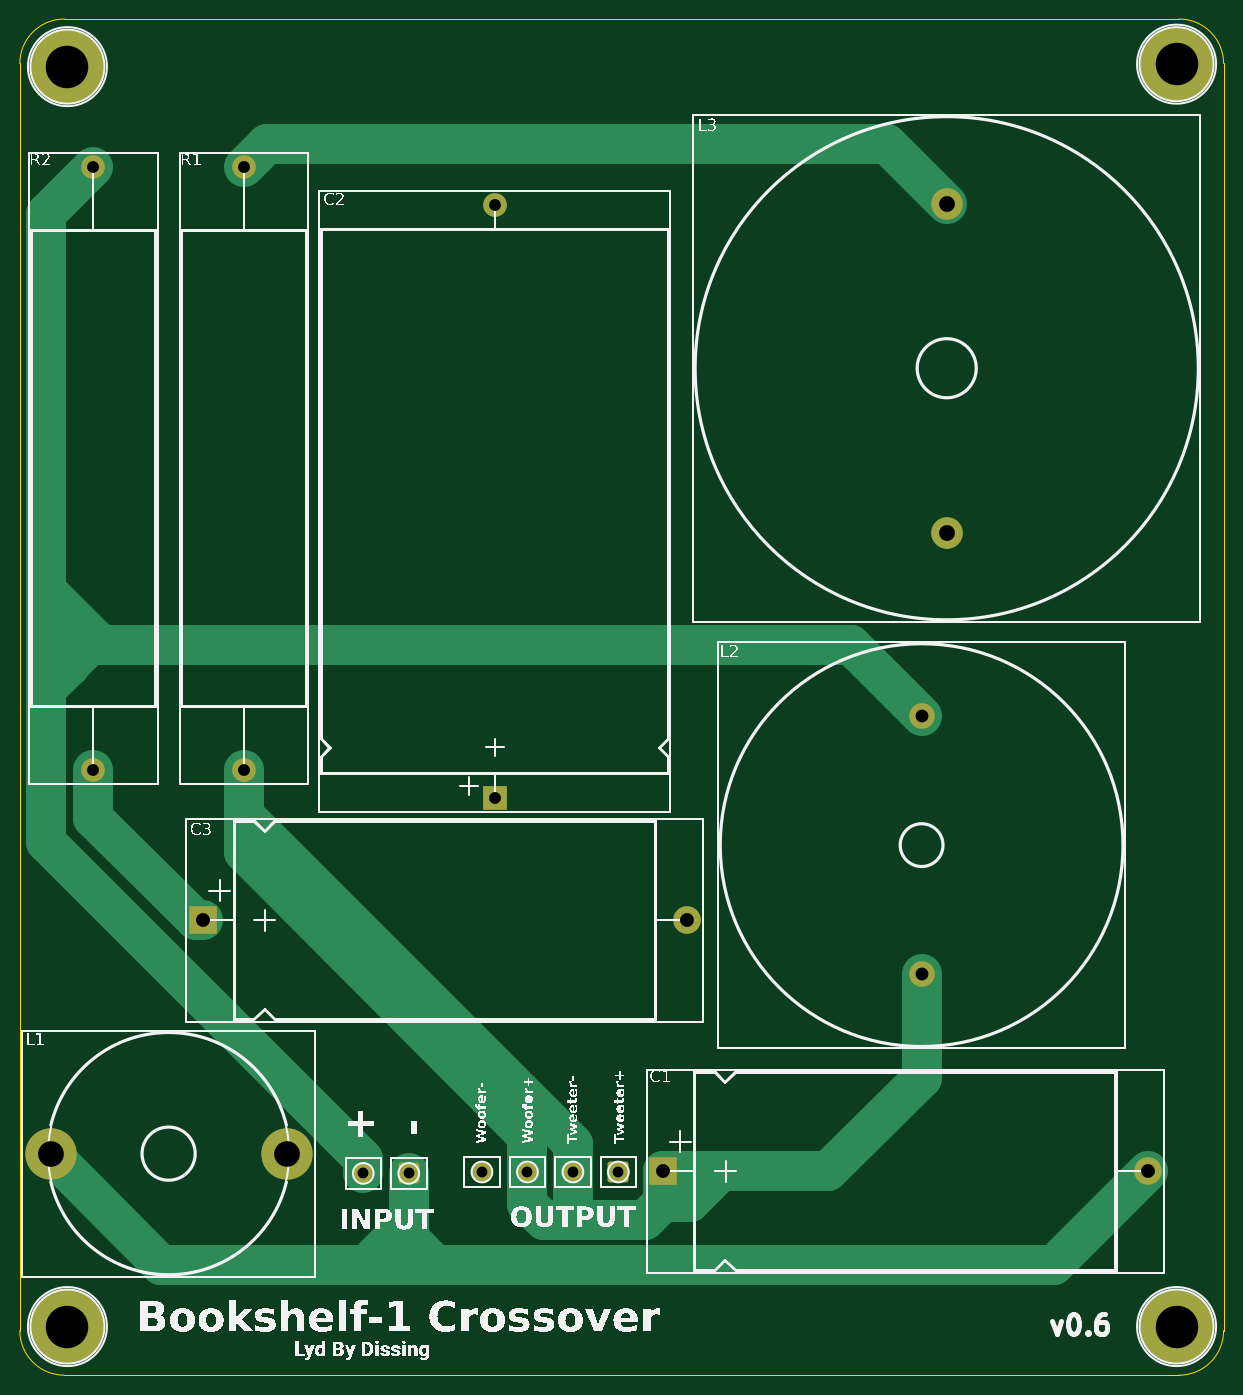
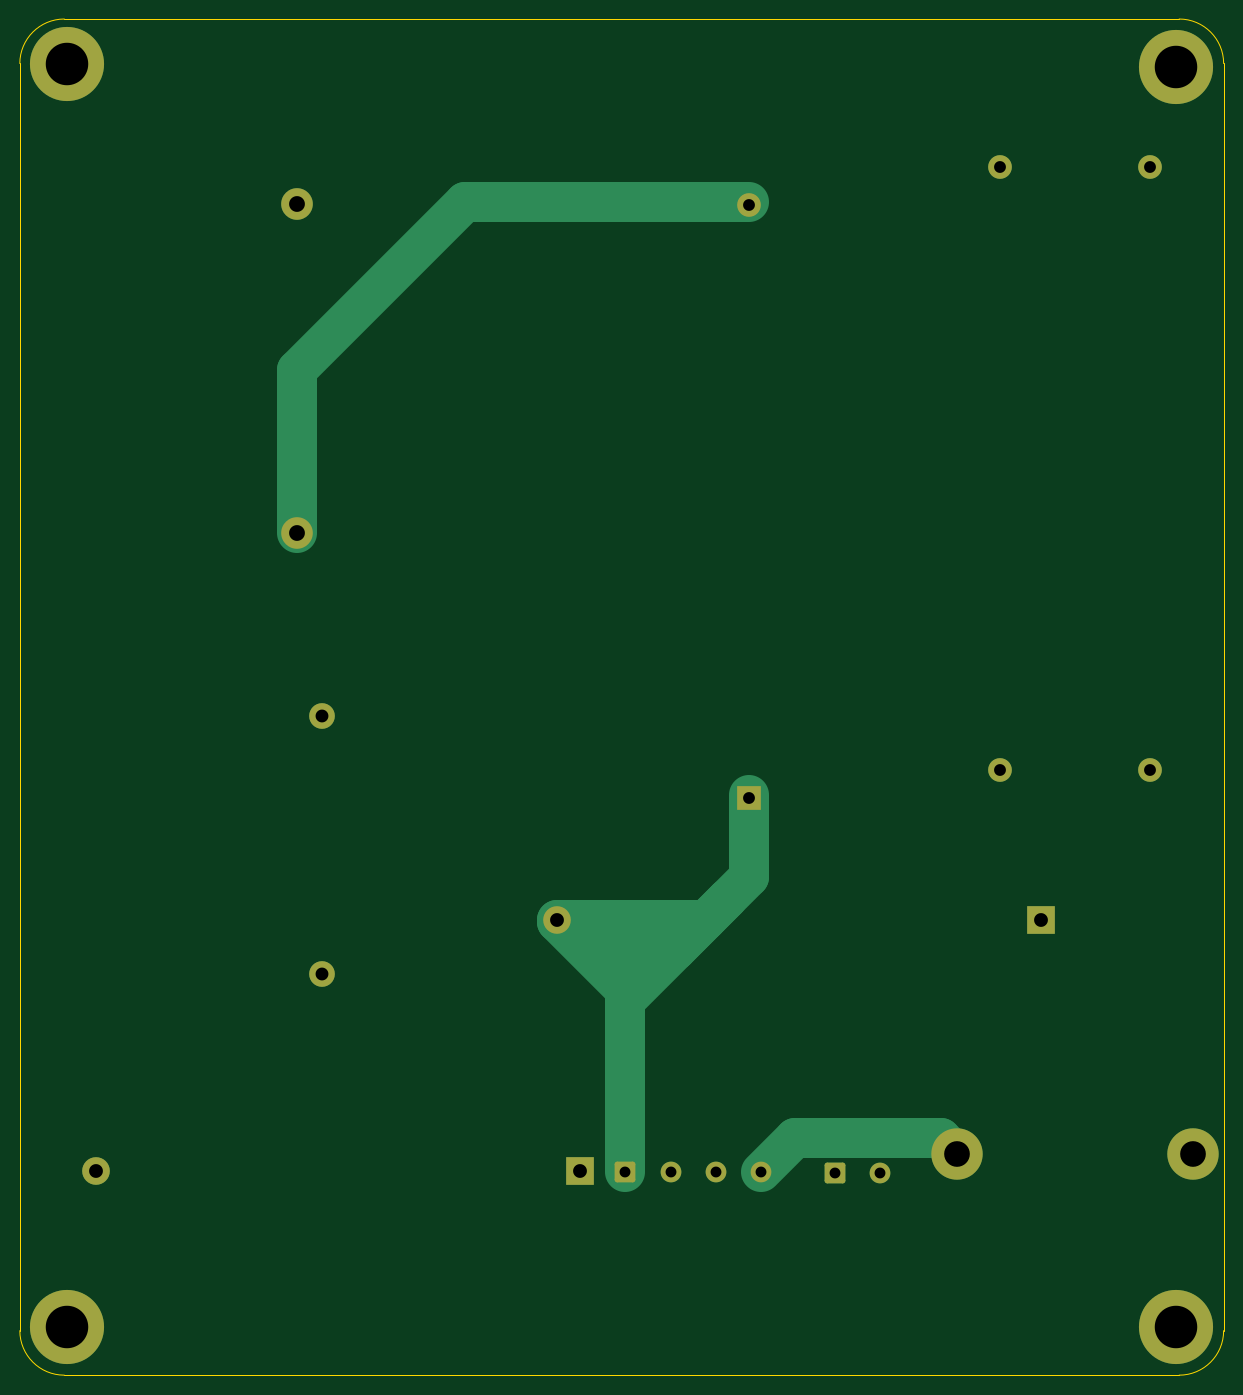
Circuit board: 11 layer files. Board 121.8 x 137.2 mm.
- bottom_copper: X-over for bookshelf-1-B_Cu.gbr (4591 bytes)
- bottom_mask: X-over for bookshelf-1-B_Mask.gbr (2372 bytes)
- paste: X-over for bookshelf-1-B_Paste.gbr (505 bytes)
- bottom_silk: X-over for bookshelf-1-B_Silkscreen.gbr (506 bytes)
- outline: X-over for bookshelf-1-Edge_Cuts.gbr (1041 bytes)
- top_copper: X-over for bookshelf-1-F_Cu.gbr (6407 bytes)
- top_mask: X-over for bookshelf-1-F_Mask.gbr (2372 bytes)
- paste: X-over for bookshelf-1-F_Paste.gbr (505 bytes)
- top_silk: X-over for bookshelf-1-F_Silkscreen.gbr (368872 bytes)
- drill: X-over for bookshelf-1-NPTH.drl (308 bytes)
- drill: X-over for bookshelf-1-PTH.drl (1141 bytes)

=== bottom_copper: X-over for bookshelf-1-B_Cu.gbr ===
%TF.GenerationSoftware,KiCad,Pcbnew,7.0.8-7.0.8~ubuntu20.04.1*%
%TF.CreationDate,2023-10-09T21:02:50+02:00*%
%TF.ProjectId,X-over for bookshelf-1,582d6f76-6572-4206-966f-7220626f6f6b,rev?*%
%TF.SameCoordinates,Original*%
%TF.FileFunction,Copper,L2,Bot*%
%TF.FilePolarity,Positive*%
%FSLAX46Y46*%
G04 Gerber Fmt 4.6, Leading zero omitted, Abs format (unit mm)*
G04 Created by KiCad (PCBNEW 7.0.8-7.0.8~ubuntu20.04.1) date 2023-10-09 21:02:50*
%MOMM*%
%LPD*%
G01*
G04 APERTURE LIST*
G04 Aperture macros list*
%AMRoundRect*
0 Rectangle with rounded corners*
0 $1 Rounding radius*
0 $2 $3 $4 $5 $6 $7 $8 $9 X,Y pos of 4 corners*
0 Add a 4 corners polygon primitive as box body*
4,1,4,$2,$3,$4,$5,$6,$7,$8,$9,$2,$3,0*
0 Add four circle primitives for the rounded corners*
1,1,$1+$1,$2,$3*
1,1,$1+$1,$4,$5*
1,1,$1+$1,$6,$7*
1,1,$1+$1,$8,$9*
0 Add four rect primitives between the rounded corners*
20,1,$1+$1,$2,$3,$4,$5,0*
20,1,$1+$1,$4,$5,$6,$7,0*
20,1,$1+$1,$6,$7,$8,$9,0*
20,1,$1+$1,$8,$9,$2,$3,0*%
G04 Aperture macros list end*
%TA.AperFunction,ComponentPad*%
%ADD10C,2.400000*%
%TD*%
%TA.AperFunction,ComponentPad*%
%ADD11O,2.400000X2.400000*%
%TD*%
%TA.AperFunction,ComponentPad*%
%ADD12R,2.400000X2.400000*%
%TD*%
%TA.AperFunction,ComponentPad*%
%ADD13C,7.500000*%
%TD*%
%TA.AperFunction,ComponentPad*%
%ADD14R,2.800000X2.800000*%
%TD*%
%TA.AperFunction,ComponentPad*%
%ADD15O,2.800000X2.800000*%
%TD*%
%TA.AperFunction,ComponentPad*%
%ADD16C,5.200000*%
%TD*%
%TA.AperFunction,ComponentPad*%
%ADD17C,3.200000*%
%TD*%
%TA.AperFunction,ComponentPad*%
%ADD18RoundRect,0.250001X0.799999X0.799999X-0.799999X0.799999X-0.799999X-0.799999X0.799999X-0.799999X0*%
%TD*%
%TA.AperFunction,ComponentPad*%
%ADD19C,2.100000*%
%TD*%
%TA.AperFunction,ComponentPad*%
%ADD20C,2.600000*%
%TD*%
%TA.AperFunction,Conductor*%
%ADD21C,4.000000*%
%TD*%
G04 APERTURE END LIST*
D10*
%TO.P,R1,1*%
%TO.N,Net-(L3-Pad2)*%
X66060000Y-57640000D03*
D11*
%TO.P,R1,2*%
%TO.N,Net-(J2-Pin_2)*%
X66060000Y-118600000D03*
%TD*%
D12*
%TO.P,C2,1*%
%TO.N,Net-(J2-Pin_1)*%
X91440000Y-121440000D03*
D11*
%TO.P,C2,2*%
%TO.N,Net-(C2-Pad2)*%
X91440000Y-61440000D03*
%TD*%
D13*
%TO.P,H4,1*%
%TO.N,N/C*%
X48200000Y-174940000D03*
%TD*%
%TO.P,H3,1*%
%TO.N,N/C*%
X48200000Y-47440000D03*
%TD*%
%TO.P,H1,1*%
%TO.N,N/C*%
X160440000Y-174940000D03*
%TD*%
D14*
%TO.P,C3,1*%
%TO.N,Net-(C3-Pad1)*%
X61880000Y-133840000D03*
D15*
%TO.P,C3,2*%
%TO.N,Net-(J2-Pin_1)*%
X110880000Y-133840000D03*
%TD*%
D16*
%TO.P,L1,1,1*%
%TO.N,Net-(J1-Pin_1)*%
X46490000Y-157440000D03*
%TO.P,L1,2,2*%
%TO.N,Net-(J2-Pin_4)*%
X70390000Y-157440000D03*
%TD*%
D14*
%TO.P,C1,1*%
%TO.N,Net-(J2-Pin_2)*%
X108500000Y-159240000D03*
D15*
%TO.P,C1,2*%
%TO.N,Net-(J1-Pin_1)*%
X157500000Y-159240000D03*
%TD*%
D13*
%TO.P,H2,1*%
%TO.N,N/C*%
X160440001Y-47190000D03*
%TD*%
D17*
%TO.P,L3,1,1*%
%TO.N,Net-(C2-Pad2)*%
X137180000Y-94595000D03*
%TO.P,L3,2,2*%
%TO.N,Net-(L3-Pad2)*%
X137180000Y-61325000D03*
%TD*%
D18*
%TO.P,J1,1,Pin_1*%
%TO.N,Net-(J1-Pin_1)*%
X82740001Y-159440000D03*
D19*
%TO.P,J1,2,Pin_2*%
%TO.N,Net-(J1-Pin_2)*%
X78140001Y-159440000D03*
%TD*%
D10*
%TO.P,R2,1*%
%TO.N,Net-(J1-Pin_2)*%
X50820000Y-57640000D03*
D11*
%TO.P,R2,2*%
%TO.N,Net-(C3-Pad1)*%
X50820000Y-118600000D03*
%TD*%
D18*
%TO.P,J2,1,Pin_1*%
%TO.N,Net-(J2-Pin_1)*%
X103951000Y-159297000D03*
D19*
%TO.P,J2,2,Pin_2*%
%TO.N,Net-(J2-Pin_2)*%
X99351000Y-159297000D03*
%TO.P,J2,3,Pin_3*%
X94751000Y-159297000D03*
%TO.P,J2,4,Pin_4*%
%TO.N,Net-(J2-Pin_4)*%
X90151000Y-159297000D03*
%TD*%
D20*
%TO.P,L2,1,1*%
%TO.N,Net-(J1-Pin_2)*%
X134640000Y-113140000D03*
%TO.P,L2,2,2*%
%TO.N,Net-(J2-Pin_2)*%
X134640000Y-139300000D03*
%TD*%
D21*
%TO.N,Net-(J2-Pin_1)*%
X98848000Y-136882000D02*
X105864000Y-136882000D01*
X95806000Y-133840000D02*
X93650500Y-131684500D01*
X93650500Y-131684500D02*
X103951000Y-141985000D01*
X110880000Y-133839999D02*
X95806000Y-133840000D01*
X103951000Y-144344000D02*
X103951001Y-140902000D01*
X91460000Y-129494000D02*
X93650500Y-131684500D01*
X103951000Y-144344000D02*
X103951000Y-159297000D01*
X103951000Y-141985000D02*
X103951000Y-144344000D01*
X95806000Y-133840000D02*
X98848000Y-136882000D01*
X103951001Y-140902000D02*
X110880000Y-133973001D01*
X110880000Y-133973001D02*
X110880000Y-133839999D01*
X91460000Y-121140000D02*
X91460000Y-129494000D01*
%TO.N,Net-(C2-Pad2)*%
X137180000Y-78180000D02*
X137180000Y-94595000D01*
X120140000Y-61140000D02*
X137180000Y-78180000D01*
X91460000Y-61140000D02*
X120140000Y-61140000D01*
%TO.N,Net-(J2-Pin_4)*%
X90151000Y-159297000D02*
X86744000Y-155890000D01*
X86744000Y-155890000D02*
X71940000Y-155890000D01*
X71940000Y-155890000D02*
X70390000Y-157440000D01*
%TD*%
M02*

=== bottom_mask: X-over for bookshelf-1-B_Mask.gbr (2372 bytes, source withheld) ===
=== paste: X-over for bookshelf-1-B_Paste.gbr ===
%TF.GenerationSoftware,KiCad,Pcbnew,7.0.8-7.0.8~ubuntu20.04.1*%
%TF.CreationDate,2023-10-09T21:02:50+02:00*%
%TF.ProjectId,X-over for bookshelf-1,582d6f76-6572-4206-966f-7220626f6f6b,rev?*%
%TF.SameCoordinates,Original*%
%TF.FileFunction,Paste,Bot*%
%TF.FilePolarity,Positive*%
%FSLAX46Y46*%
G04 Gerber Fmt 4.6, Leading zero omitted, Abs format (unit mm)*
G04 Created by KiCad (PCBNEW 7.0.8-7.0.8~ubuntu20.04.1) date 2023-10-09 21:02:50*
%MOMM*%
%LPD*%
G01*
G04 APERTURE LIST*
G04 APERTURE END LIST*
M02*

=== bottom_silk: X-over for bookshelf-1-B_Silkscreen.gbr ===
%TF.GenerationSoftware,KiCad,Pcbnew,7.0.8-7.0.8~ubuntu20.04.1*%
%TF.CreationDate,2023-10-09T21:02:50+02:00*%
%TF.ProjectId,X-over for bookshelf-1,582d6f76-6572-4206-966f-7220626f6f6b,rev?*%
%TF.SameCoordinates,Original*%
%TF.FileFunction,Legend,Bot*%
%TF.FilePolarity,Positive*%
%FSLAX46Y46*%
G04 Gerber Fmt 4.6, Leading zero omitted, Abs format (unit mm)*
G04 Created by KiCad (PCBNEW 7.0.8-7.0.8~ubuntu20.04.1) date 2023-10-09 21:02:50*
%MOMM*%
%LPD*%
G01*
G04 APERTURE LIST*
G04 APERTURE END LIST*
M02*

=== outline: X-over for bookshelf-1-Edge_Cuts.gbr ===
%TF.GenerationSoftware,KiCad,Pcbnew,7.0.8-7.0.8~ubuntu20.04.1*%
%TF.CreationDate,2023-10-09T21:02:50+02:00*%
%TF.ProjectId,X-over for bookshelf-1,582d6f76-6572-4206-966f-7220626f6f6b,rev?*%
%TF.SameCoordinates,Original*%
%TF.FileFunction,Profile,NP*%
%FSLAX46Y46*%
G04 Gerber Fmt 4.6, Leading zero omitted, Abs format (unit mm)*
G04 Created by KiCad (PCBNEW 7.0.8-7.0.8~ubuntu20.04.1) date 2023-10-09 21:02:50*
%MOMM*%
%LPD*%
G01*
G04 APERTURE LIST*
%TA.AperFunction,Profile*%
%ADD10C,0.100000*%
%TD*%
G04 APERTURE END LIST*
D10*
X47881981Y-42621981D02*
G75*
G03*
X43381981Y-47121981I19J-4500019D01*
G01*
X160700000Y-179858019D02*
X47881981Y-179858019D01*
X160700000Y-179858000D02*
G75*
G03*
X165200000Y-175358019I0J4500000D01*
G01*
X43381981Y-175358019D02*
X43381981Y-47121981D01*
X43381981Y-175358019D02*
G75*
G03*
X47881981Y-179858019I4500019J19D01*
G01*
X165200000Y-47121981D02*
X165200000Y-175358019D01*
X47881981Y-42621981D02*
X160700000Y-42621981D01*
X165200019Y-47121981D02*
G75*
G03*
X160700000Y-42621981I-4500019J-19D01*
G01*
M02*

=== top_copper: X-over for bookshelf-1-F_Cu.gbr (6407 bytes, source omitted) ===
=== top_mask: X-over for bookshelf-1-F_Mask.gbr (2372 bytes, source withheld) ===
=== paste: X-over for bookshelf-1-F_Paste.gbr ===
%TF.GenerationSoftware,KiCad,Pcbnew,7.0.8-7.0.8~ubuntu20.04.1*%
%TF.CreationDate,2023-10-09T21:02:50+02:00*%
%TF.ProjectId,X-over for bookshelf-1,582d6f76-6572-4206-966f-7220626f6f6b,rev?*%
%TF.SameCoordinates,Original*%
%TF.FileFunction,Paste,Top*%
%TF.FilePolarity,Positive*%
%FSLAX46Y46*%
G04 Gerber Fmt 4.6, Leading zero omitted, Abs format (unit mm)*
G04 Created by KiCad (PCBNEW 7.0.8-7.0.8~ubuntu20.04.1) date 2023-10-09 21:02:50*
%MOMM*%
%LPD*%
G01*
G04 APERTURE LIST*
G04 APERTURE END LIST*
M02*

=== top_silk: X-over for bookshelf-1-F_Silkscreen.gbr (368872 bytes, source omitted) ===
=== drill: X-over for bookshelf-1-NPTH.drl ===
M48
; DRILL file {KiCad 7.0.8-7.0.8~ubuntu20.04.1} date 2023-10-09T21:02:40 CEST
; FORMAT={-:-/ absolute / inch / decimal}
; #@! TF.CreationDate,2023-10-09T21:02:40+02:00
; #@! TF.GenerationSoftware,Kicad,Pcbnew,7.0.8-7.0.8~ubuntu20.04.1
; #@! TF.FileFunction,NonPlated,1,2,NPTH
FMAT,2
INCH
%
G90
G05
T0
M30

=== drill: X-over for bookshelf-1-PTH.drl ===
M48
; DRILL file {KiCad 7.0.8-7.0.8~ubuntu20.04.1} date 2023-10-09T21:02:40 CEST
; FORMAT={-:-/ absolute / inch / decimal}
; #@! TF.CreationDate,2023-10-09T21:02:40+02:00
; #@! TF.GenerationSoftware,Kicad,Pcbnew,7.0.8-7.0.8~ubuntu20.04.1
; #@! TF.FileFunction,Plated,1,2,PTH
FMAT,2
INCH
; #@! TA.AperFunction,Plated,PTH,ComponentDrill
T1C0.0433
; #@! TA.AperFunction,Plated,PTH,ComponentDrill
T2C0.0472
; #@! TA.AperFunction,Plated,PTH,ComponentDrill
T3C0.0512
; #@! TA.AperFunction,Plated,PTH,ComponentDrill
T4C0.0551
; #@! TA.AperFunction,Plated,PTH,ComponentDrill
T5C0.0630
; #@! TA.AperFunction,Plated,PTH,ComponentDrill
T6C0.1024
; #@! TA.AperFunction,Plated,PTH,ComponentDrill
T7C0.1693
%
G90
G05
T1
X3.0764Y-6.2772
X3.2575Y-6.2772
X3.5493Y-6.2715
X3.7304Y-6.2715
X3.9115Y-6.2715
X4.0926Y-6.2715
T2
X2.0008Y-2.2693
X2.0008Y-4.6693
X2.6008Y-2.2693
X2.6008Y-4.6693
X3.6Y-2.4189
X3.6Y-4.7811
T3
X5.3008Y-4.4543
X5.3008Y-5.4843
T4
X2.4362Y-5.2693
X4.2717Y-6.2693
X4.3654Y-5.2693
X6.2008Y-6.2693
T5
X5.4008Y-2.4144
X5.4008Y-3.7242
T6
X1.8303Y-6.1984
X2.7713Y-6.1984
T7
X1.8976Y-1.8677
X1.8976Y-6.8874
X6.3165Y-6.8874
X6.3165Y-1.8579
T0
M30

